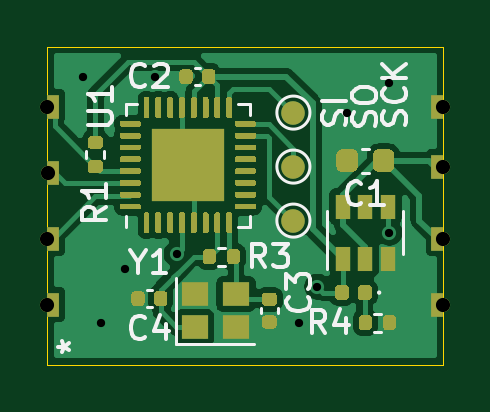
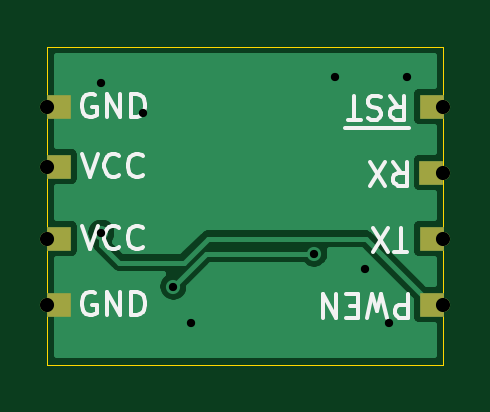
Circuit board: 11 layer files. Board 16.8 x 13.5 mm.
- bottom_copper: ykts-mcu-node-B_Cu.gbr (12130 bytes)
- bottom_mask: ykts-mcu-node-B_Mask.gbr (1081 bytes)
- paste: ykts-mcu-node-B_Paste.gbr (821 bytes)
- bottom_silk: ykts-mcu-node-B_SilkS.gbr (5801 bytes)
- outline: ykts-mcu-node-Edge_Cuts.gbr (670 bytes)
- top_copper: ykts-mcu-node-F_Cu.gbr (51975 bytes)
- top_mask: ykts-mcu-node-F_Mask.gbr (16689 bytes)
- paste: ykts-mcu-node-F_Paste.gbr (19031 bytes)
- top_silk: ykts-mcu-node-F_SilkS.gbr (9140 bytes)
- drill: ykts-mcu-node-NPTH.drl (269 bytes)
- drill: ykts-mcu-node-PTH.drl (505 bytes)

=== bottom_copper: ykts-mcu-node-B_Cu.gbr (12130 bytes, source omitted) ===
=== bottom_mask: ykts-mcu-node-B_Mask.gbr ===
%TF.GenerationSoftware,KiCad,Pcbnew,(5.1.8)-1*%
%TF.CreationDate,2021-10-29T19:36:58+09:00*%
%TF.ProjectId,ykts-mcu-node,796b7473-2d6d-4637-952d-6e6f64652e6b,rev?*%
%TF.SameCoordinates,PX6258c20PY49658d0*%
%TF.FileFunction,Soldermask,Bot*%
%TF.FilePolarity,Negative*%
%FSLAX46Y46*%
G04 Gerber Fmt 4.6, Leading zero omitted, Abs format (unit mm)*
G04 Created by KiCad (PCBNEW (5.1.8)-1) date 2021-10-29 19:36:58*
%MOMM*%
%LPD*%
G01*
G04 APERTURE LIST*
%ADD10R,1.000000X1.000000*%
%ADD11C,0.603000*%
G04 APERTURE END LIST*
D10*
%TO.C,J4*%
X500000Y-2540000D03*
D11*
X0Y-2540000D03*
%TD*%
D10*
%TO.C,J8*%
X16264000Y-2540000D03*
D11*
X16764000Y-2540000D03*
%TD*%
D10*
%TO.C,J7*%
X16264000Y-5080000D03*
D11*
X16764000Y-5080000D03*
%TD*%
D10*
%TO.C,J6*%
X16264000Y-8128000D03*
D11*
X16764000Y-8128000D03*
%TD*%
D10*
%TO.C,J5*%
X16264000Y-10922000D03*
D11*
X16764000Y-10922000D03*
%TD*%
D10*
%TO.C,J3*%
X508000Y-5334000D03*
D11*
X8000Y-5334000D03*
%TD*%
D10*
%TO.C,J2*%
X500000Y-8128000D03*
D11*
X0Y-8128000D03*
%TD*%
D10*
%TO.C,J1*%
X500000Y-10922000D03*
D11*
X0Y-10922000D03*
%TD*%
M02*

=== paste: ykts-mcu-node-B_Paste.gbr ===
%TF.GenerationSoftware,KiCad,Pcbnew,(5.1.8)-1*%
%TF.CreationDate,2021-10-29T19:36:58+09:00*%
%TF.ProjectId,ykts-mcu-node,796b7473-2d6d-4637-952d-6e6f64652e6b,rev?*%
%TF.SameCoordinates,PX6258c20PY49658d0*%
%TF.FileFunction,Paste,Bot*%
%TF.FilePolarity,Positive*%
%FSLAX46Y46*%
G04 Gerber Fmt 4.6, Leading zero omitted, Abs format (unit mm)*
G04 Created by KiCad (PCBNEW (5.1.8)-1) date 2021-10-29 19:36:58*
%MOMM*%
%LPD*%
G01*
G04 APERTURE LIST*
%ADD10R,1.000000X1.000000*%
G04 APERTURE END LIST*
D10*
%TO.C,J4*%
X500000Y-2540000D03*
%TD*%
%TO.C,J8*%
X16264000Y-2540000D03*
%TD*%
%TO.C,J7*%
X16264000Y-5080000D03*
%TD*%
%TO.C,J6*%
X16264000Y-8128000D03*
%TD*%
%TO.C,J5*%
X16264000Y-10922000D03*
%TD*%
%TO.C,J3*%
X508000Y-5334000D03*
%TD*%
%TO.C,J2*%
X500000Y-8128000D03*
%TD*%
%TO.C,J1*%
X500000Y-10922000D03*
%TD*%
M02*

=== bottom_silk: ykts-mcu-node-B_SilkS.gbr ===
%TF.GenerationSoftware,KiCad,Pcbnew,(5.1.8)-1*%
%TF.CreationDate,2021-10-29T19:36:58+09:00*%
%TF.ProjectId,ykts-mcu-node,796b7473-2d6d-4637-952d-6e6f64652e6b,rev?*%
%TF.SameCoordinates,PX6258c20PY49658d0*%
%TF.FileFunction,Legend,Bot*%
%TF.FilePolarity,Positive*%
%FSLAX46Y46*%
G04 Gerber Fmt 4.6, Leading zero omitted, Abs format (unit mm)*
G04 Created by KiCad (PCBNEW (5.1.8)-1) date 2021-10-29 19:36:58*
%MOMM*%
%LPD*%
G01*
G04 APERTURE LIST*
%ADD10C,0.150000*%
G04 APERTURE END LIST*
D10*
X14731904Y-2040000D02*
X14827142Y-1992380D01*
X14970000Y-1992380D01*
X15112857Y-2040000D01*
X15208095Y-2135238D01*
X15255714Y-2230476D01*
X15303333Y-2420952D01*
X15303333Y-2563809D01*
X15255714Y-2754285D01*
X15208095Y-2849523D01*
X15112857Y-2944761D01*
X14970000Y-2992380D01*
X14874761Y-2992380D01*
X14731904Y-2944761D01*
X14684285Y-2897142D01*
X14684285Y-2563809D01*
X14874761Y-2563809D01*
X14255714Y-2992380D02*
X14255714Y-1992380D01*
X13684285Y-2992380D01*
X13684285Y-1992380D01*
X13208095Y-2992380D02*
X13208095Y-1992380D01*
X12970000Y-1992380D01*
X12827142Y-2040000D01*
X12731904Y-2135238D01*
X12684285Y-2230476D01*
X12636666Y-2420952D01*
X12636666Y-2563809D01*
X12684285Y-2754285D01*
X12731904Y-2849523D01*
X12827142Y-2944761D01*
X12970000Y-2992380D01*
X13208095Y-2992380D01*
X15303333Y-4532380D02*
X14970000Y-5532380D01*
X14636666Y-4532380D01*
X13731904Y-5437142D02*
X13779523Y-5484761D01*
X13922380Y-5532380D01*
X14017619Y-5532380D01*
X14160476Y-5484761D01*
X14255714Y-5389523D01*
X14303333Y-5294285D01*
X14350952Y-5103809D01*
X14350952Y-4960952D01*
X14303333Y-4770476D01*
X14255714Y-4675238D01*
X14160476Y-4580000D01*
X14017619Y-4532380D01*
X13922380Y-4532380D01*
X13779523Y-4580000D01*
X13731904Y-4627619D01*
X12731904Y-5437142D02*
X12779523Y-5484761D01*
X12922380Y-5532380D01*
X13017619Y-5532380D01*
X13160476Y-5484761D01*
X13255714Y-5389523D01*
X13303333Y-5294285D01*
X13350952Y-5103809D01*
X13350952Y-4960952D01*
X13303333Y-4770476D01*
X13255714Y-4675238D01*
X13160476Y-4580000D01*
X13017619Y-4532380D01*
X12922380Y-4532380D01*
X12779523Y-4580000D01*
X12731904Y-4627619D01*
X15303333Y-7580380D02*
X14970000Y-8580380D01*
X14636666Y-7580380D01*
X13731904Y-8485142D02*
X13779523Y-8532761D01*
X13922380Y-8580380D01*
X14017619Y-8580380D01*
X14160476Y-8532761D01*
X14255714Y-8437523D01*
X14303333Y-8342285D01*
X14350952Y-8151809D01*
X14350952Y-8008952D01*
X14303333Y-7818476D01*
X14255714Y-7723238D01*
X14160476Y-7628000D01*
X14017619Y-7580380D01*
X13922380Y-7580380D01*
X13779523Y-7628000D01*
X13731904Y-7675619D01*
X12731904Y-8485142D02*
X12779523Y-8532761D01*
X12922380Y-8580380D01*
X13017619Y-8580380D01*
X13160476Y-8532761D01*
X13255714Y-8437523D01*
X13303333Y-8342285D01*
X13350952Y-8151809D01*
X13350952Y-8008952D01*
X13303333Y-7818476D01*
X13255714Y-7723238D01*
X13160476Y-7628000D01*
X13017619Y-7580380D01*
X12922380Y-7580380D01*
X12779523Y-7628000D01*
X12731904Y-7675619D01*
X14731904Y-10422000D02*
X14827142Y-10374380D01*
X14970000Y-10374380D01*
X15112857Y-10422000D01*
X15208095Y-10517238D01*
X15255714Y-10612476D01*
X15303333Y-10802952D01*
X15303333Y-10945809D01*
X15255714Y-11136285D01*
X15208095Y-11231523D01*
X15112857Y-11326761D01*
X14970000Y-11374380D01*
X14874761Y-11374380D01*
X14731904Y-11326761D01*
X14684285Y-11279142D01*
X14684285Y-10945809D01*
X14874761Y-10945809D01*
X14255714Y-11374380D02*
X14255714Y-10374380D01*
X13684285Y-11374380D01*
X13684285Y-10374380D01*
X13208095Y-11374380D02*
X13208095Y-10374380D01*
X12970000Y-10374380D01*
X12827142Y-10422000D01*
X12731904Y-10517238D01*
X12684285Y-10612476D01*
X12636666Y-10802952D01*
X12636666Y-10945809D01*
X12684285Y-11136285D01*
X12731904Y-11231523D01*
X12827142Y-11326761D01*
X12970000Y-11374380D01*
X13208095Y-11374380D01*
X1436857Y-3455000D02*
X2436857Y-3455000D01*
X2246380Y-2087619D02*
X1913047Y-2563809D01*
X1674952Y-2087619D02*
X1674952Y-3087619D01*
X2055904Y-3087619D01*
X2151142Y-3040000D01*
X2198761Y-2992380D01*
X2246380Y-2897142D01*
X2246380Y-2754285D01*
X2198761Y-2659047D01*
X2151142Y-2611428D01*
X2055904Y-2563809D01*
X1674952Y-2563809D01*
X2436857Y-3455000D02*
X3389238Y-3455000D01*
X2627333Y-2135238D02*
X2770190Y-2087619D01*
X3008285Y-2087619D01*
X3103523Y-2135238D01*
X3151142Y-2182857D01*
X3198761Y-2278095D01*
X3198761Y-2373333D01*
X3151142Y-2468571D01*
X3103523Y-2516190D01*
X3008285Y-2563809D01*
X2817809Y-2611428D01*
X2722571Y-2659047D01*
X2674952Y-2706666D01*
X2627333Y-2801904D01*
X2627333Y-2897142D01*
X2674952Y-2992380D01*
X2722571Y-3040000D01*
X2817809Y-3087619D01*
X3055904Y-3087619D01*
X3198761Y-3040000D01*
X3389238Y-3455000D02*
X4151142Y-3455000D01*
X3484476Y-3087619D02*
X4055904Y-3087619D01*
X3770190Y-2087619D02*
X3770190Y-3087619D01*
X2119333Y-4881619D02*
X1786000Y-5357809D01*
X1547904Y-4881619D02*
X1547904Y-5881619D01*
X1928857Y-5881619D01*
X2024095Y-5834000D01*
X2071714Y-5786380D01*
X2119333Y-5691142D01*
X2119333Y-5548285D01*
X2071714Y-5453047D01*
X2024095Y-5405428D01*
X1928857Y-5357809D01*
X1547904Y-5357809D01*
X2452666Y-5881619D02*
X3119333Y-4881619D01*
X3119333Y-5881619D02*
X2452666Y-4881619D01*
X1524095Y-8675619D02*
X2095523Y-8675619D01*
X1809809Y-7675619D02*
X1809809Y-8675619D01*
X2333619Y-8675619D02*
X3000285Y-7675619D01*
X3000285Y-8675619D02*
X2333619Y-7675619D01*
X1492476Y-10469619D02*
X1492476Y-11469619D01*
X1873428Y-11469619D01*
X1968666Y-11422000D01*
X2016285Y-11374380D01*
X2063904Y-11279142D01*
X2063904Y-11136285D01*
X2016285Y-11041047D01*
X1968666Y-10993428D01*
X1873428Y-10945809D01*
X1492476Y-10945809D01*
X2397238Y-11469619D02*
X2635333Y-10469619D01*
X2825809Y-11183904D01*
X3016285Y-10469619D01*
X3254380Y-11469619D01*
X3635333Y-10993428D02*
X3968666Y-10993428D01*
X4111523Y-10469619D02*
X3635333Y-10469619D01*
X3635333Y-11469619D01*
X4111523Y-11469619D01*
X4540095Y-10469619D02*
X4540095Y-11469619D01*
X5111523Y-10469619D01*
X5111523Y-11469619D01*
M02*

=== outline: ykts-mcu-node-Edge_Cuts.gbr ===
%TF.GenerationSoftware,KiCad,Pcbnew,(5.1.8)-1*%
%TF.CreationDate,2021-10-29T19:36:58+09:00*%
%TF.ProjectId,ykts-mcu-node,796b7473-2d6d-4637-952d-6e6f64652e6b,rev?*%
%TF.SameCoordinates,PX6258c20PY49658d0*%
%TF.FileFunction,Profile,NP*%
%FSLAX46Y46*%
G04 Gerber Fmt 4.6, Leading zero omitted, Abs format (unit mm)*
G04 Created by KiCad (PCBNEW (5.1.8)-1) date 2021-10-29 19:36:58*
%MOMM*%
%LPD*%
G01*
G04 APERTURE LIST*
%TA.AperFunction,Profile*%
%ADD10C,0.050000*%
%TD*%
G04 APERTURE END LIST*
D10*
X16764000Y-13462000D02*
X16764000Y0D01*
X0Y0D02*
X0Y-12954000D01*
X0Y-13462000D02*
X0Y-12954000D01*
X16764000Y-13462000D02*
X0Y-13462000D01*
X0Y0D02*
X16764000Y0D01*
M02*

=== top_copper: ykts-mcu-node-F_Cu.gbr (51975 bytes, source omitted) ===
=== top_mask: ykts-mcu-node-F_Mask.gbr (16689 bytes, source omitted) ===
=== paste: ykts-mcu-node-F_Paste.gbr (19031 bytes, source omitted) ===
=== top_silk: ykts-mcu-node-F_SilkS.gbr (9140 bytes, source omitted) ===
=== drill: ykts-mcu-node-NPTH.drl ===
M48
; DRILL file {KiCad (5.1.8)-1} date 10/29/21 19:37:02
; FORMAT={-:-/ absolute / inch / decimal}
; #@! TF.CreationDate,2021-10-29T19:37:02+09:00
; #@! TF.GenerationSoftware,Kicad,Pcbnew,(5.1.8)-1
; #@! TF.FileFunction,NonPlated,1,2,NPTH
FMAT,2
INCH
%
G90
G05
T0
M30

=== drill: ykts-mcu-node-PTH.drl ===
M48
; DRILL file {KiCad (5.1.8)-1} date 10/29/21 19:37:02
; FORMAT={-:-/ absolute / inch / decimal}
; #@! TF.CreationDate,2021-10-29T19:37:02+09:00
; #@! TF.GenerationSoftware,Kicad,Pcbnew,(5.1.8)-1
; #@! TF.FileFunction,Plated,1,2,PTH
FMAT,2
INCH
T1C0.0138
T2C0.0236
%
G90
G05
T1
X0.06Y-0.05
X0.09Y-0.46
X0.13Y-0.37
X0.18Y-0.05
X0.2155Y-0.3455
X0.42Y-0.46
X0.45Y-0.4
X0.5Y-0.11
X0.57Y-0.06
X0.57Y-0.31
T2
X0.66Y-0.1
X0.0Y-0.1
X0.66Y-0.32
X0.66Y-0.2
X0.66Y-0.43
X0.0003Y-0.21
X0.0Y-0.32
X0.0Y-0.43
T0
M30
